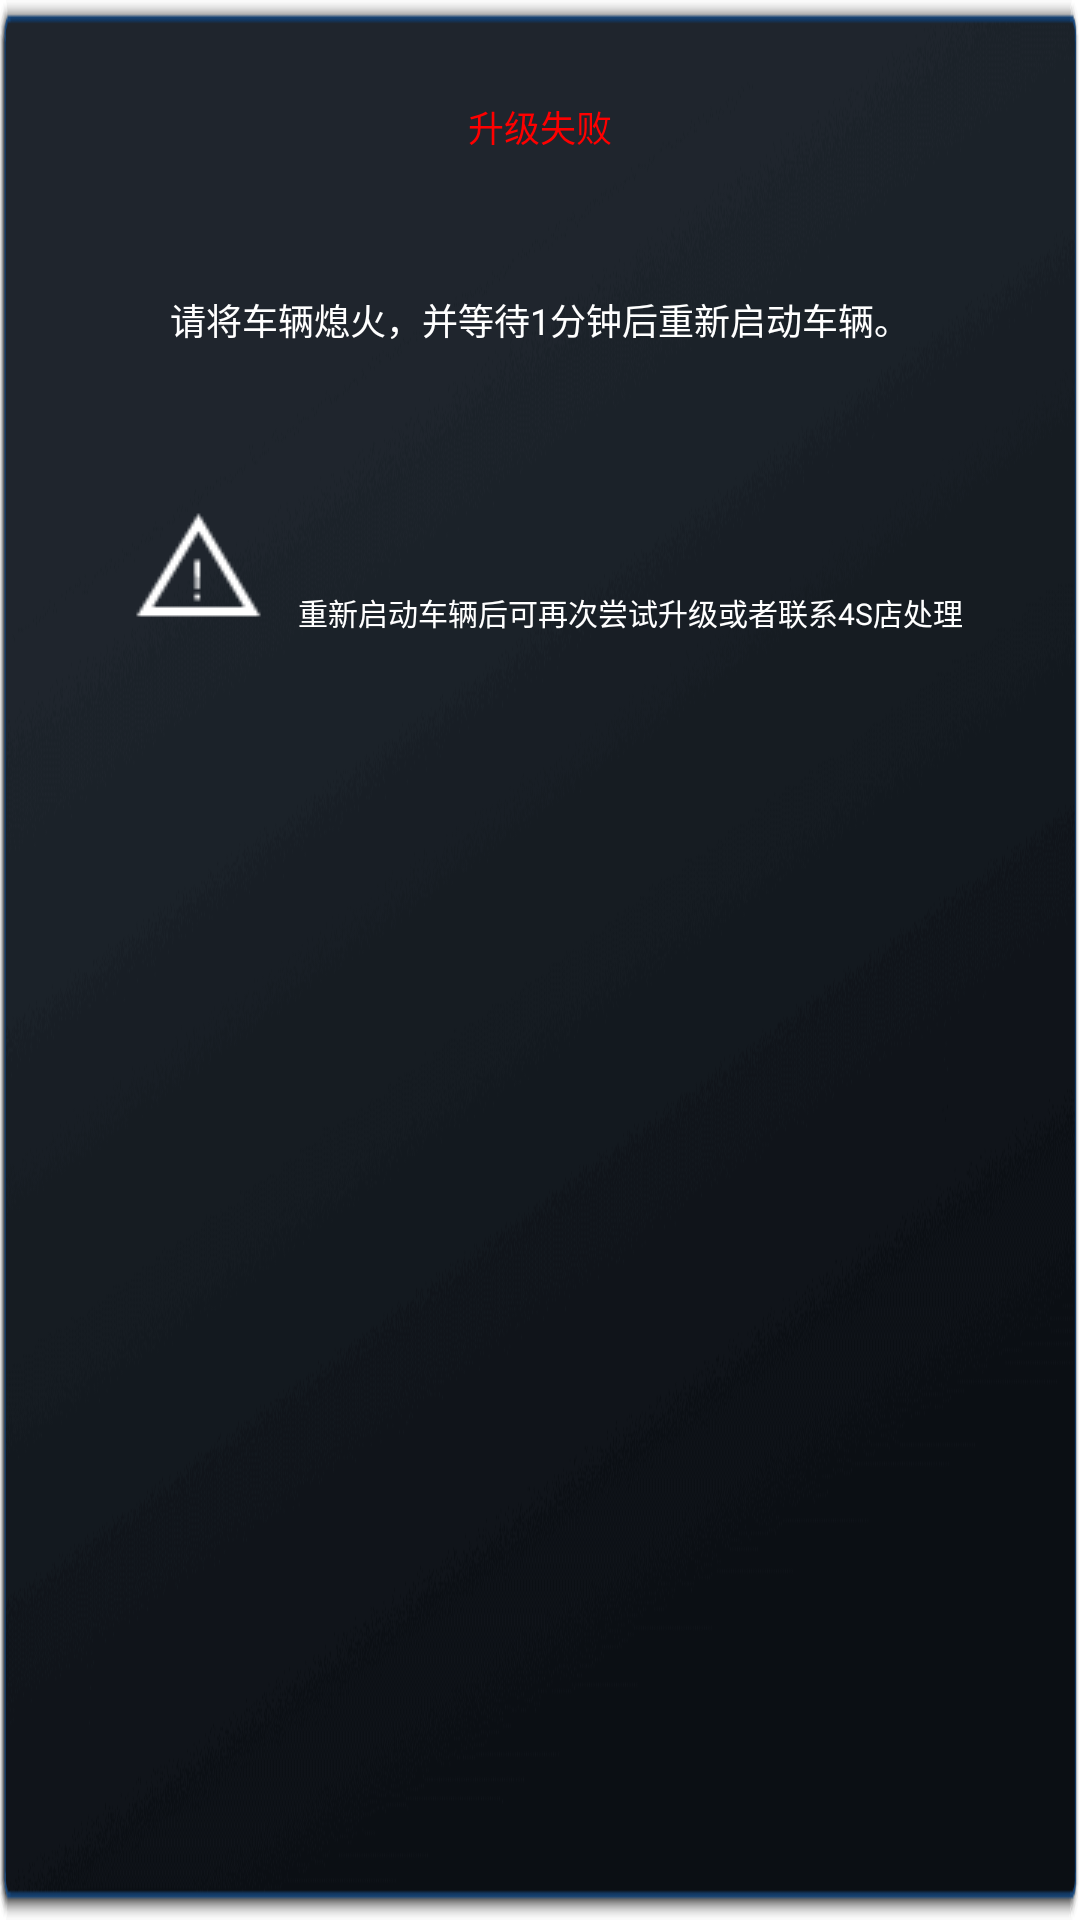

Layout XML and referenced resources for this Android screen:
<!-- AndroidManifest.xml: application theme AppTheme -->
<!-- res/layout/dialog_failed.xml -->
<?xml version="1.0" encoding="utf-8"?>
<LinearLayout
    xmlns:android="http://schemas.android.com/apk/res/android"
    android:layout_width="1430px"
    android:layout_height="600px"
    android:layout_marginLeft="120px"
    android:orientation="vertical"
    android:theme="@style/UpdateDialogTheme"
    android:background="@drawable/dialog_update_no_title">

    <TextView
        android:layout_width="wrap_content"
        android:layout_height="wrap_content"
        android:textSize="36px"
        android:layout_gravity="center_horizontal"
        android:layout_marginTop="100px"
        android:textColor="@color/dialog_warning_message"
        android:text="@string/update_result_failed_title"/>

    <TextView
        android:layout_width="wrap_content"
        android:layout_height="wrap_content"
        android:textSize="36px"
        android:layout_marginTop="140px"
        android:layout_gravity="center_horizontal"
        android:text="@string/update_result_failed_content"
        android:textColor="@color/dialog_message"/>

    <TextView
        android:layout_width="wrap_content"
        android:layout_height="wrap_content"
        android:drawableLeft="@drawable/warning"
        android:drawablePadding="20px"
        android:text="@string/update_result_failed_warning"
        android:textSize="30px"
        android:gravity="bottom"
        android:layout_gravity="bottom|center_horizontal"
        android:layout_marginTop="150px"
        android:textColor="@color/dialog_message"/>
</LinearLayout>
<!-- resources referenced by this layout -->
<resources>
  <color name="dialog_message">@android:color/white</color>
  <color name="dialog_warning_message">#ff0000</color>
  <!-- drawable dialog_update_no_title: png bitmap (drawable, 38180 bytes) -->
  <!-- drawable warning: png bitmap (drawable, 1645 bytes) -->
  <string name="update_result_failed_content">请将车辆熄火，并等待1分钟后重新启动车辆。</string>
  <string name="update_result_failed_title">升级失败</string>
  <string name="update_result_failed_warning">重新启动车辆后可再次尝试升级或者联系4S店处理</string>
  <style name="UpdateDialogTheme" parent="android:style/Theme.Dialog">
          <item name="android:windowFrame">@null</item>
          <item name="android:windowNoTitle">true</item>
          <item name="android:windowBackground">@android:color/transparent</item>
          <item name="android:background">@android:color/transparent</item>
          <item name="android:windowIsFloating">true</item>
          <item name="android:windowContentOverlay">@null</item>
      </style>
  <style name="AppTheme" parent="Theme.AppCompat.Light.NoActionBar">
          <item name="android:fitsSystemWindows">false</item>
          <item name="android:windowBackground">@null</item>
          <item name="android:windowTranslucentStatus">true</item>
          <item name="android:windowTranslucentNavigation">false</item>
          <item name="android:windowAnimationStyle">@style/NotAnimation</item>
      </style>
  <style name="NotAnimation">
          <item name="android:activityOpenEnterAnimation">@null</item>
          <item name="android:activityOpenExitAnimation">@null</item>
          <item name="android:activityCloseEnterAnimation">@null</item>
          <item name="android:activityCloseExitAnimation">@null</item>
          <item name="android:taskOpenEnterAnimation">@null</item>
          <item name="android:taskOpenExitAnimation">@null</item>
          <item name="android:taskCloseEnterAnimation">@null</item>
          <item name="android:taskToFrontEnterAnimation">@null</item>
          <item name="android:taskToFrontExitAnimation">@null</item>
          <item name="android:taskToBackEnterAnimation">@null</item>
          <item name="android:taskToBackExitAnimation">@null</item>
          <item name="android:taskCloseExitAnimation">@null</item>
      </style>
</resources>
